Run: headless pygame with SDL's dummy video driver; simulated clock (each Clock.tick advances the game by its frame time, no real sleeping); random seed 0; keys injected as events and as key.get_pressed() state; no mouse input.
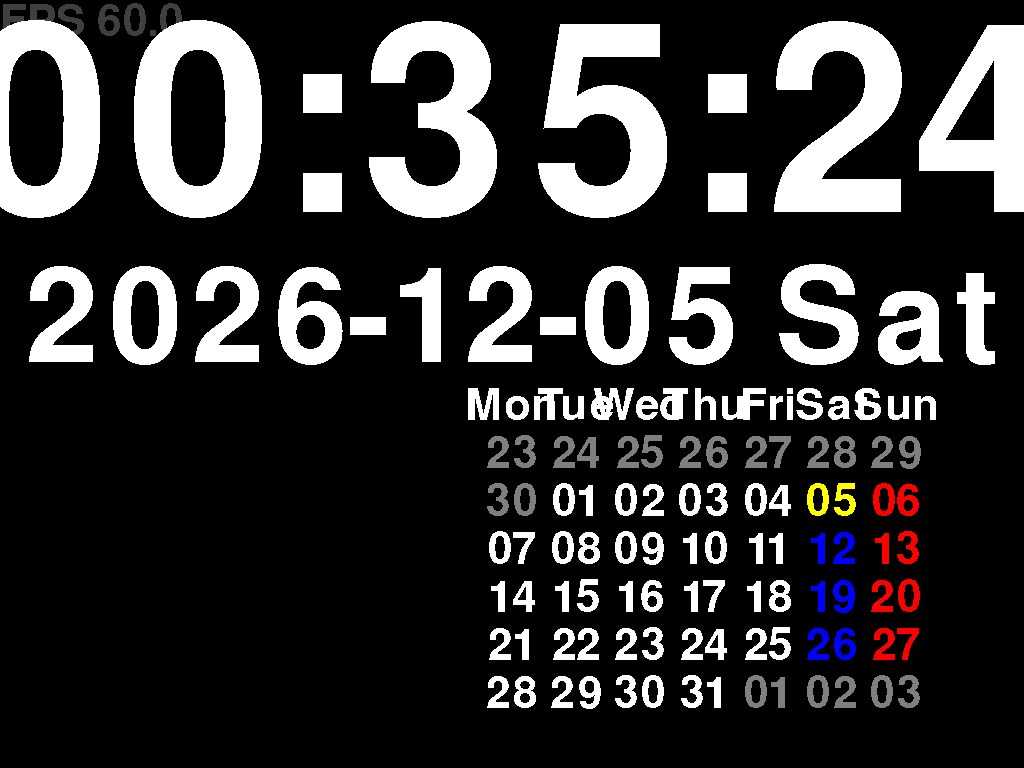
Frame 1 of 4 · flips 1–60 · no input
Frame 2 of 4 · flips 61–180 · tapped SPACE, RETURN · held RIGHT (→), D · screen unchanged from frame 1, image omitted
Frame 3 of 4 · flips 181–300 · held DOWN (↓), S · screen unchanged from frame 2, image omitted
Frame 4 of 4 · flips 301–420 · held LEFT (←), A, UP (↑), W · screen unchanged from frame 3, image omitted

The pygame program that drew these frames:

#!/usr/bin/env python3
# -*- coding: utf-8 -*-

import pygame
import sys
import time
import datetime

pygame.init()

screen = pygame.display.set_mode(flags=pygame.FULLSCREEN)
screenW, screenH = screen.get_size()

bigFt = pygame.font.SysFont(None, int(screenH/2))
midFt = pygame.font.SysFont(None, int(screenH/4))
smallFt = pygame.font.SysFont(None, int(screenH/12))

tick = pygame.time.Clock()


def calcCenter(suf):
    sufW = suf.get_width()
    return (screenW-sufW)/2


while 1:
    for event in pygame.event.get():
        if event.type == pygame.QUIT:
            sys.exit()

    tick.tick(60)

    screen.fill((0, 0, 0))

    # for x in range(0,screenW,1):
    #     pygame.draw.line(screen, (x % 256,x / 16,x% 16),(0,0),(x,screenH))

    # draw FPS
    txtSuf = smallFt.render("FPS {0:.1f}".format(
        tick.get_fps()), False, (63, 63, 63))
    screen.blit(txtSuf, (0, 0))

    # draw Clock
    clockText = time.strftime("%H:%M:%S", time.localtime())
    txtSuf = bigFt.render(clockText, False, (255, 255, 255))
    screen.blit(txtSuf, (calcCenter(txtSuf), 0))

    # draw calendar date
    dateText = "{0:%Y-%m-%d %a}".format(datetime.datetime.now())
    txtSuf = midFt.render(dateText, False, (255, 255, 255))
    screen.blit(txtSuf, (calcCenter(txtSuf), screenH/3))

    # draw 6 week
    today = datetime.datetime.now()
    dayIndex = today + datetime.timedelta(days=(-today.weekday() - 7))

    # draw weed day
    dayW = screenW/16
    dayH = screenH/16
    for wd in range(7):
        wdStr = "{0:%a}".format((dayIndex + datetime.timedelta(days=wd)))
        txtSuf = smallFt.render(wdStr, False, (255, 255, 255))
        screen.blit(txtSuf, (wd*dayW + calcCenter(txtSuf), screenH/2))

    for week in range(6):
        for wd in range(7):
            dStr = "{0:%d}".format(dayIndex)
            if dayIndex.month != today.month:
                txtSuf = smallFt.render(dStr, False, (127, 127, 127))
            else:
                if dayIndex.day == today.day:
                    txtSuf = smallFt.render(dStr, False, (255, 255, 0))
                elif dayIndex.weekday() == 5:  # saturday
                    txtSuf = smallFt.render(dStr, False, (0, 0, 255))
                elif dayIndex.weekday() == 6:  # sunday
                    txtSuf = smallFt.render(dStr, False, (255, 0, 0))
                else:
                    txtSuf = smallFt.render(dStr, False, (255, 255, 255))

            screen.blit(txtSuf, (wd*dayW + calcCenter(txtSuf),
                        screenH/2 + dayH*(week+1)))

            dayIndex += datetime.timedelta(days=1)

    pygame.display.flip()
